Image classification data set "classifier_dataset" (yagit21/mtg_scanner_application on GitHub). Class labels (60): Abandoned Outpost, Alluring Siren, Angelic Accord, archangel s light, Artifact Mutation, Augury Owl, Blood Artist, Boros Charm, Canal Monitor, Crippling Chill, Crosswinds, Cryptolith Fragment, Cyclops of One-Eyed Pass, Deception, Descendant of Soramaro, Dread Presence, Drunau Corpse Trawler, Duergar Hedge-Mage, Embodiment of Fury, Extinguish, Foul-Tongue Shriek, Frenemy of the Guildpact, Ghoulsteed, Gladecover Scout, Glimmer of Genius, Guiltfeeder, Harness the Storm, Hatchery Spider, I m rubber you re glue, imp s mischief, Impulsive Maneuvers, Karmic Justice, Kruin Striker, Lava Tubes, Lord of the Pit, Maelstrom Pulse, Mass Hysteria, Mazirek Kraul Death Priest, Merrow Harbinger, Mirri the Cursed Avatar, Mouth, Primal Druid, Puppeteer Clique, Ray of Erasure, Reach of Shadows, Rib Cage Spider, Riptide Mangler, rofellos s gift, Savvy Hunter, Shivan Raptor, Smelt, Spectral Reserves, Thriving Rats, Torch Fiend, Trap Essence, Ulvenwald Abomination, Vexing Scuttler, Vivid Creek, Warthog, Zhalfirin Decoy.

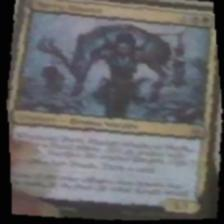
Label: Savvy Hunter

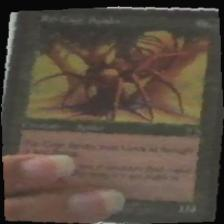
Label: Rib Cage Spider

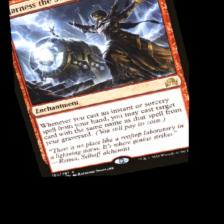
Label: Harness the Storm

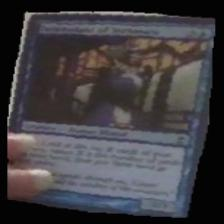
Label: Descendant of Soramaro

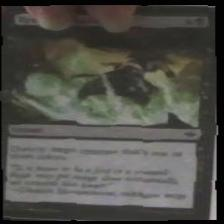
Label: Reach of Shadows

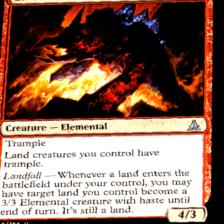
Label: Embodiment of Fury
